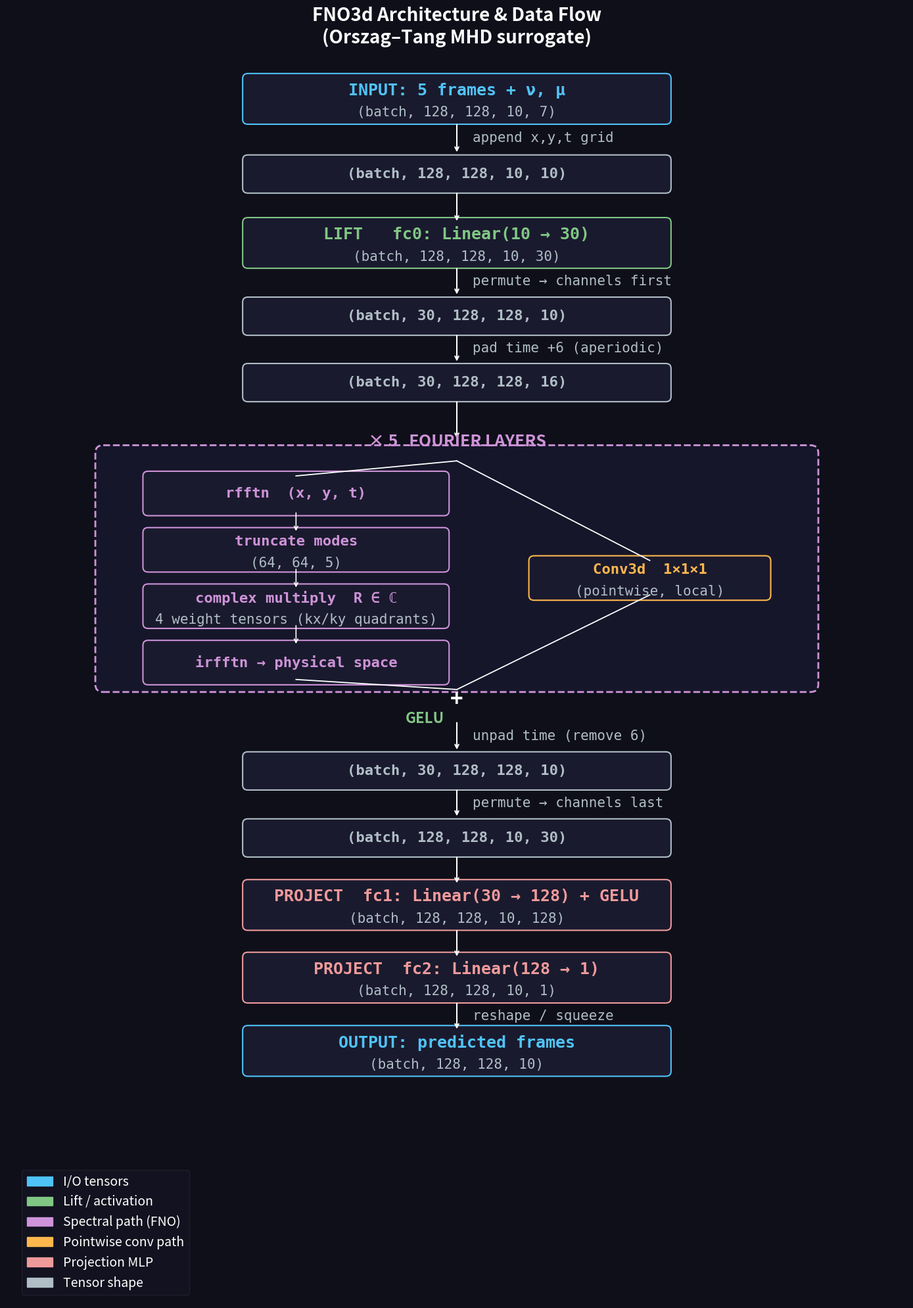

Here is the Python script that generated this plot:
import matplotlib
matplotlib.use('Agg')
import matplotlib.pyplot as plt
import matplotlib.patches as mpatches
from matplotlib.patches import FancyBboxPatch

fig, ax = plt.subplots(figsize=(14, 20))
ax.set_xlim(0, 14)
ax.set_ylim(0, 20)
ax.axis('off')
fig.patch.set_facecolor('#0f0f1a')
ax.set_facecolor('#0f0f1a')

# Color palette
C_INPUT   = '#4fc3f7'
C_OP      = '#81c784'
C_FOURIER = '#ce93d8'
C_CONV    = '#ffb74d'
C_PROJ    = '#ef9a9a'
C_SHAPE   = '#b0bec5'
C_ARROW   = '#ffffff'
C_TEXT    = '#ffffff'
C_DARK    = '#1a1a2e'


def box(ax, x, y, w, h, label, sublabel=None, color='#4fc3f7', fontsize=18):
    rect = FancyBboxPatch((x - w/2, y - h/2), w, h,
                          boxstyle="round,pad=0.08", linewidth=1.5,
                          edgecolor=color, facecolor=C_DARK)
    ax.add_patch(rect)
    if sublabel:
        ax.text(x, y + 0.13, label, ha='center', va='center',
                color=color, fontsize=fontsize, fontweight='bold', fontfamily='monospace')
        ax.text(x, y - 0.22, sublabel, ha='center', va='center',
                color=C_SHAPE, fontsize=15, fontfamily='monospace')
    else:
        ax.text(x, y, label, ha='center', va='center',
                color=color, fontsize=fontsize, fontweight='bold', fontfamily='monospace')


def arrow(ax, x, y1, y2, label=None):
    ax.annotate('', xy=(x, y2 + 0.05), xytext=(x, y1 - 0.05),
                arrowprops=dict(arrowstyle='->', color=C_ARROW, lw=1.5))
    if label:
        ax.text(x + 0.25, (y1 + y2) / 2, label, ha='left', va='center',
                color=C_SHAPE, fontsize=15, fontfamily='monospace')


cx = 7.0  # centre x

# ── INPUT ──────────────────────────────────────────────────────────────────
box(ax, cx, 19.2, 6.5, 0.65,
    'INPUT: 5 frames + ν, μ',
    '(batch, 128, 128, 10, 7)',
    color=C_INPUT, fontsize=18)

arrow(ax, cx, 18.87, 18.27, 'append x,y,t grid')

box(ax, cx, 18.0, 6.5, 0.45,
    '(batch, 128, 128, 10, 10)',
    color=C_SHAPE, fontsize=16)

arrow(ax, cx, 17.77, 17.17)

# ── LIFT ───────────────────────────────────────────────────────────────────
box(ax, cx, 16.9, 6.5, 0.65,
    'LIFT   fc0: Linear(10 → 30)',
    '(batch, 128, 128, 10, 30)',
    color=C_OP, fontsize=18)

arrow(ax, cx, 16.57, 16.0, 'permute → channels first')

box(ax, cx, 15.73, 6.5, 0.45,
    '(batch, 30, 128, 128, 10)',
    color=C_SHAPE, fontsize=16)

arrow(ax, cx, 15.5, 14.93, 'pad time +6 (aperiodic)')

box(ax, cx, 14.67, 6.5, 0.45,
    '(batch, 30, 128, 128, 16)',
    color=C_SHAPE, fontsize=16)

arrow(ax, cx, 14.44, 13.7)

# ── FOURIER LAYERS ─────────────────────────────────────────────────────────
fl_top    = 13.55
fl_bottom = 9.85
fl_h      = fl_top - fl_bottom

rect_outer = FancyBboxPatch((1.5, fl_bottom), 11, fl_h,
                             boxstyle="round,pad=0.12", linewidth=2,
                             edgecolor=C_FOURIER, facecolor='#16162a', linestyle='--')
ax.add_patch(rect_outer)
ax.text(cx, fl_top + 0.05, '× 5   FOURIER LAYERS', ha='center', va='bottom',
        color=C_FOURIER, fontsize=18, fontweight='bold')

# left path: SpectralConv3d
lx = 4.5
box(ax, lx, 12.9, 4.6, 0.55, 'rfftn  (x, y, t)', color=C_FOURIER, fontsize=16)
ax.annotate('', xy=(lx, 12.27), xytext=(lx, 12.62),
            arrowprops=dict(arrowstyle='->', color=C_ARROW, lw=1.2))
box(ax, lx, 12.0, 4.6, 0.55,
    'truncate modes',
    '(64, 64, 5)',
    color=C_FOURIER, fontsize=16)
ax.annotate('', xy=(lx, 11.37), xytext=(lx, 11.72),
            arrowprops=dict(arrowstyle='->', color=C_ARROW, lw=1.2))
box(ax, lx, 11.1, 4.6, 0.55,
    'complex multiply  R ∈ ℂ',
    '4 weight tensors (kx/ky quadrants)',
    color=C_FOURIER, fontsize=16)
ax.annotate('', xy=(lx, 10.47), xytext=(lx, 10.82),
            arrowprops=dict(arrowstyle='->', color=C_ARROW, lw=1.2))
box(ax, lx, 10.2, 4.6, 0.55, 'irfftn → physical space', color=C_FOURIER, fontsize=16)

# right path: 1×1×1 Conv
rx = 10.0
box(ax, rx, 11.55, 3.6, 0.55,
    'Conv3d  1×1×1',
    '(pointwise, local)',
    color=C_CONV, fontsize=16)

# lines from input split to both paths
ax.plot([cx, lx], [13.42, 13.18], color=C_ARROW, lw=1.3)
ax.plot([cx, rx], [13.42, 11.83], color=C_ARROW, lw=1.3)

# convergence point
conv_y = 9.55
ax.plot([lx, cx], [9.93, conv_y + 0.22], color=C_ARROW, lw=1.3)
ax.plot([rx, cx], [11.28, conv_y + 0.22], color=C_ARROW, lw=1.3)

ax.text(cx, conv_y + 0.05, '+', ha='center', va='center',
        color=C_ARROW, fontsize=24, fontweight='bold')
ax.text(cx - 0.5, conv_y - 0.25, 'GELU', ha='center', va='center',
        color=C_OP, fontsize=16, fontweight='bold')

# ── after fourier layers ────────────────────────────────────────────────
arrow(ax, cx, 9.32, 8.73, 'unpad time (remove 6)')

box(ax, cx, 8.47, 6.5, 0.45,
    '(batch, 30, 128, 128, 10)',
    color=C_SHAPE, fontsize=16)

arrow(ax, cx, 8.24, 7.67, 'permute → channels last')

box(ax, cx, 7.4, 6.5, 0.45,
    '(batch, 128, 128, 10, 30)',
    color=C_SHAPE, fontsize=16)

arrow(ax, cx, 7.17, 6.6)

# ── PROJECTION ─────────────────────────────────────────────────────────────
box(ax, cx, 6.33, 6.5, 0.65,
    'PROJECT  fc1: Linear(30 → 128) + GELU',
    '(batch, 128, 128, 10, 128)',
    color=C_PROJ, fontsize=18)

arrow(ax, cx, 6.0, 5.43)

box(ax, cx, 5.17, 6.5, 0.65,
    'PROJECT  fc2: Linear(128 → 1)',
    '(batch, 128, 128, 10, 1)',
    color=C_PROJ, fontsize=18)

arrow(ax, cx, 4.84, 4.27, 'reshape / squeeze')

box(ax, cx, 4.0, 6.5, 0.65,
    'OUTPUT: predicted frames',
    '(batch, 128, 128, 10)',
    color=C_INPUT, fontsize=18)

# ── legend ─────────────────────────────────────────────────────────────────
legend_items = [
    mpatches.Patch(color=C_INPUT,   label='I/O tensors'),
    mpatches.Patch(color=C_OP,      label='Lift / activation'),
    mpatches.Patch(color=C_FOURIER, label='Spectral path (FNO)'),
    mpatches.Patch(color=C_CONV,    label='Pointwise conv path'),
    mpatches.Patch(color=C_PROJ,    label='Projection MLP'),
    mpatches.Patch(color=C_SHAPE,   label='Tensor shape'),
]
ax.legend(handles=legend_items, loc='lower left', bbox_to_anchor=(0.01, 0.0),
          fontsize=14, framealpha=0.3, labelcolor='white',
          facecolor='#1a1a2e', edgecolor='#444')

plt.title('FNO3d Architecture & Data Flow\n(Orszag–Tang MHD surrogate)',
          color=C_TEXT, fontsize=20, fontweight='bold', pad=6)
plt.tight_layout()
plt.savefig('architecture.png', dpi=150, bbox_inches='tight',
            facecolor=fig.get_facecolor())
print("Saved architecture.png")
